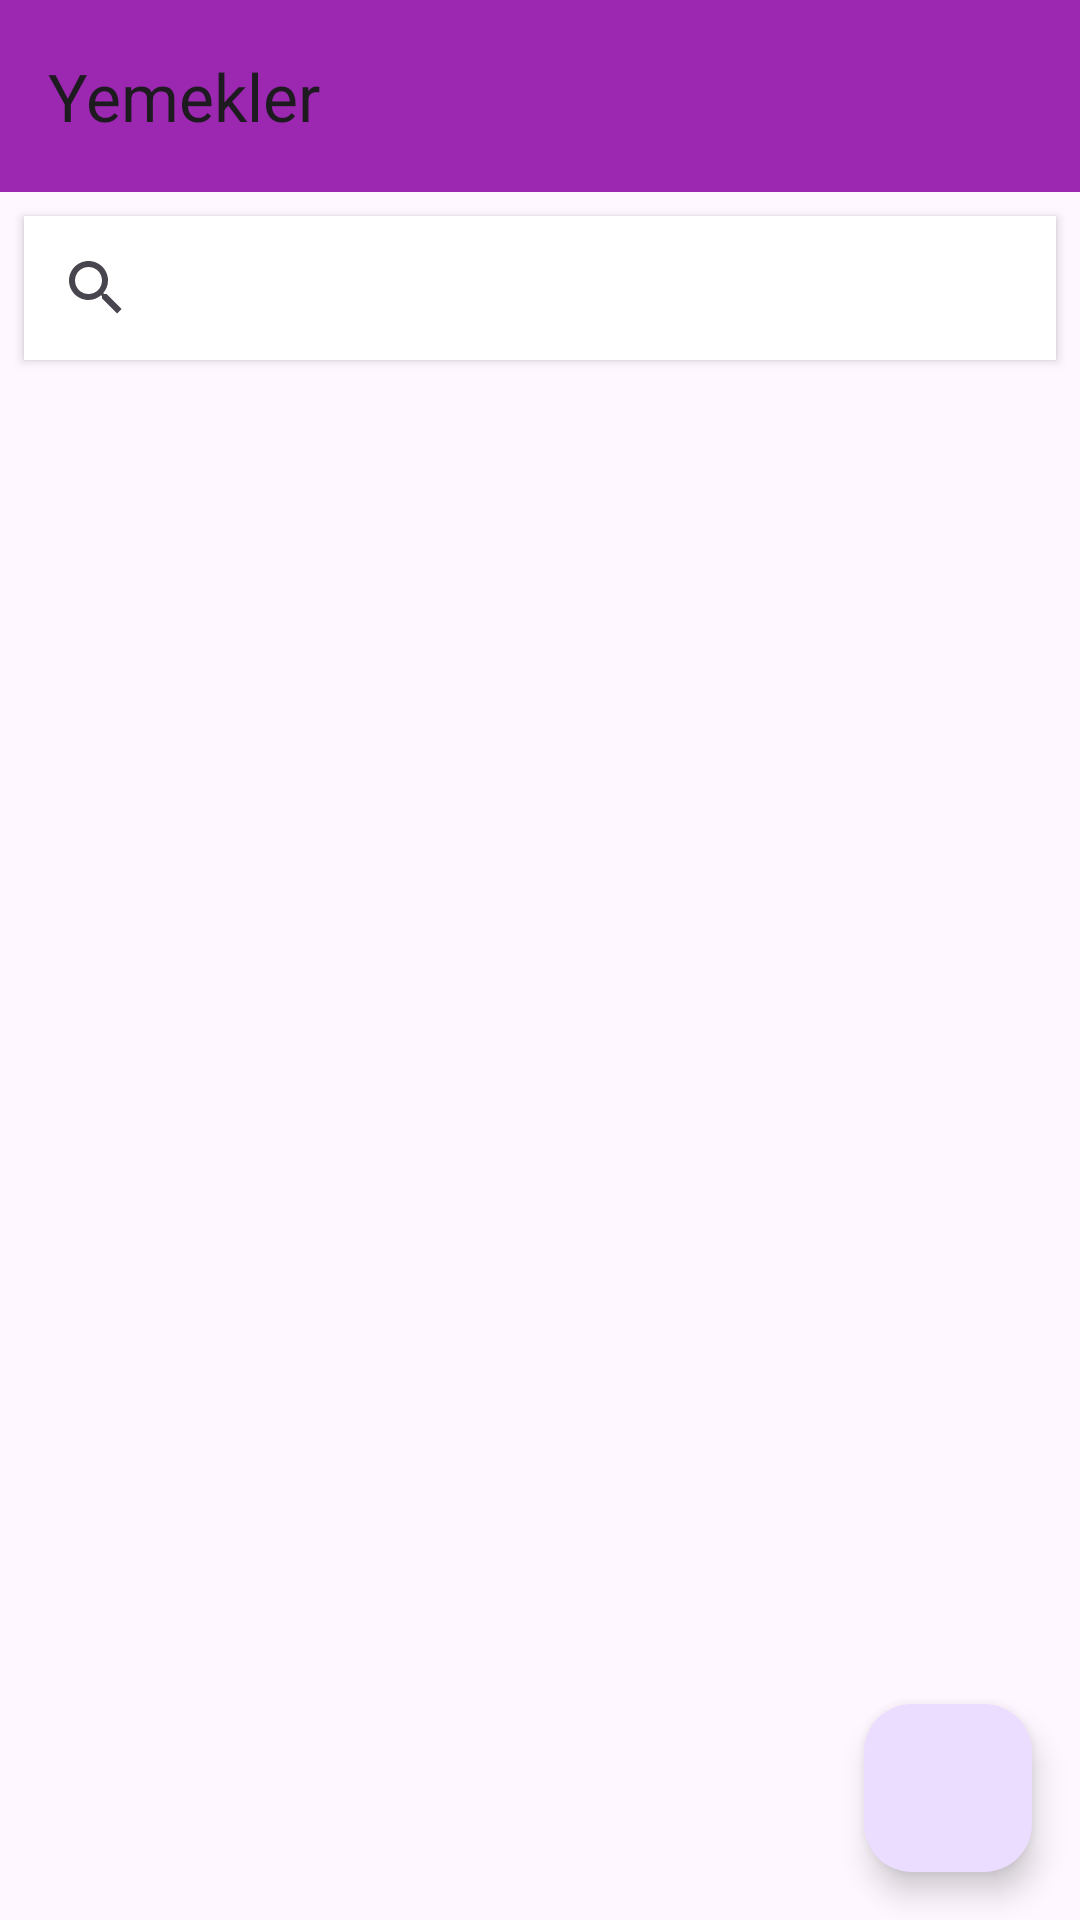

Reconstruct the res/layout file that produces this screen, plus the resources it refers to.
<!-- AndroidManifest.xml: application theme Theme.BitirmeProjesi -->
<!-- res/layout/fragment_anasayfa.xml -->
<?xml version="1.0" encoding="utf-8"?>
<androidx.constraintlayout.widget.ConstraintLayout xmlns:android="http://schemas.android.com/apk/res/android"
    xmlns:app="http://schemas.android.com/apk/res-auto"
    xmlns:tools="http://schemas.android.com/tools"
    android:layout_width="match_parent"
    android:layout_height="match_parent"
    android:elevation="5dp"
    tools:context=".ui.fragment.AnasayfaFragment">

    <androidx.appcompat.widget.Toolbar
        android:id="@+id/toolbarAnasayfa"
        android:layout_width="0dp"
        android:layout_height="wrap_content"
        android:background="#9C27B0"
        android:minHeight="?attr/actionBarSize"
        android:theme="?attr/actionBarTheme"
        app:layout_constraintEnd_toEndOf="parent"
        app:layout_constraintStart_toStartOf="parent"
        app:layout_constraintTop_toTopOf="parent"
        app:title="Yemekler" />

    <com.google.android.material.floatingactionbutton.FloatingActionButton
        android:id="@+id/fab"
        android:layout_width="wrap_content"
        android:layout_height="wrap_content"
        android:layout_marginEnd="16dp"
        android:layout_marginBottom="16dp"
        android:clickable="true"
        android:src="@drawable/ekle_resim"
        app:layout_constraintBottom_toBottomOf="parent"
        app:layout_constraintEnd_toEndOf="parent" />

    <SearchView
        android:id="@+id/searchView"
        android:layout_width="0dp"
        android:layout_height="wrap_content"
        android:layout_marginStart="8dp"
        android:layout_marginTop="8dp"
        android:layout_marginEnd="8dp"
        android:layout_marginBottom="8dp"
        android:background="@color/white"
        android:elevation="2dp"
        android:queryHint="Ara"
        app:layout_constraintBottom_toTopOf="@+id/yemeklerRv"
        app:layout_constraintEnd_toEndOf="parent"
        app:layout_constraintStart_toStartOf="parent"
        app:layout_constraintTop_toBottomOf="@+id/toolbarAnasayfa" />

    <androidx.recyclerview.widget.RecyclerView
        android:id="@+id/yemeklerRv"
        android:layout_width="0dp"
        android:layout_height="0dp"
        app:layout_constraintBottom_toBottomOf="parent"
        app:layout_constraintEnd_toEndOf="parent"
        app:layout_constraintStart_toStartOf="parent"
        app:layout_constraintTop_toBottomOf="@+id/searchView" />
</androidx.constraintlayout.widget.ConstraintLayout>
<!-- resources referenced by this layout -->
<resources>
  <style name="Theme.BitirmeProjesi" parent="Base.Theme.BitirmeProjesi" />
  <style name="Base.Theme.BitirmeProjesi" parent="Theme.Material3.DayNight.NoActionBar">
          
          
          <item name="android:statusBarColor">#9C27B0</item>
      </style>
  <!-- not gathered from this repository: default colours our renderer supplied (Android Studio template values) -->
  <color name="white">#FFFFFFFF</color>
</resources>
